Run: headless pygame with SDL's dummy video driver; simulated clock (each Clock.tick advances the game by its frame time, no real sleeping); random seed 0; keys injected as events and as key.get_pressed() state; mouse plan: one left click at the window centre at the start of phase 2, then a move to the lower-right quarter at the start of phase 3.
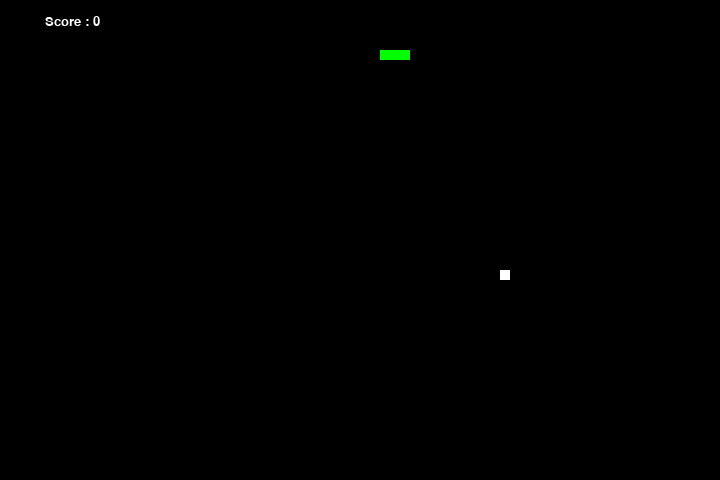
Frame 1 of 4 · flips 1–60 · no input
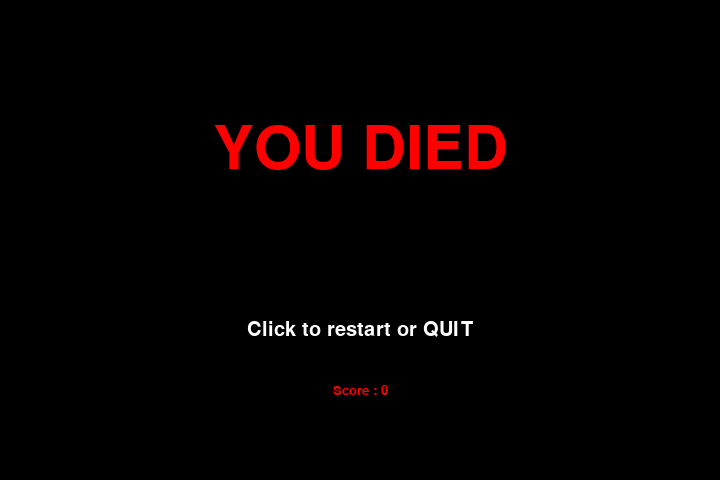
Frame 2 of 4 · flips 61–180 · clicked the window centre · tapped SPACE, RETURN · held RIGHT (→), D
Frame 3 of 4 · flips 181–300 · moved the mouse to the lower-right quarter · held DOWN (↓), S · screen unchanged from frame 2, image omitted
Frame 4 of 4 · flips 301–420 · held LEFT (←), A, UP (↑), W · screen unchanged from frame 3, image omitted

The pygame program that drew these frames:

import pygame
import sys
import time
import random
from pygame.locals import MOUSEBUTTONDOWN
from typing import List, Tuple

class Game:
    def __init__(self):
        pygame.init()
        self.FRAME_SIZE_X = 720
        self.FRAME_SIZE_Y = 480
        self.GAME_WINDOW = pygame.display.set_mode((self.FRAME_SIZE_X, self.FRAME_SIZE_Y))
        self.is_game_over = False
        self.snake_pos = [100, 50]
        self.snake_body = [[100, 50], [100 - 10, 50], [100 - (2 * 10), 50]]
        self.food_pos = [random.randrange(1, (self.FRAME_SIZE_X // 10)) * 10,
                         random.randrange(1, (self.FRAME_SIZE_Y // 10)) * 10]
        self.food_spawn = True
        self.direction = 'RIGHT'
        self.change_to = self.direction
        self.score = 0
        self.DIFFICULTY = 15
        self.GAME_OVER_FLAG = False
        self.BLACK = (0, 0, 0)
        self.GREEN = (0, 255, 0)
        self.WHITE = (255, 255, 255)
        self.RED = (255, 0, 0)
        self.FPS_CONTROLLER = pygame.time.Clock()
        self.RESTART_BUTTON_RECT = pygame.Rect(self.FRAME_SIZE_X / 4, self.FRAME_SIZE_Y / 1.5, 150, 50)
        self.QUIT_BUTTON_RECT = pygame.Rect(self.FRAME_SIZE_X / 2 + 20, self.FRAME_SIZE_Y / 1.5, 150, 50)

    def is_ended(self):
        return self.is_game_over

class EventManager:
    @staticmethod
    def handle_events(game):
        for event in pygame.event.get():
            if event.type == pygame.QUIT:
                pygame.quit()
                sys.exit()
            elif event.type == pygame.KEYDOWN:
                EventManager.handle_keydown(event, game)
            elif event.type == MOUSEBUTTONDOWN:
                EventManager.handle_mouse_click(event, game)

    @staticmethod
    def handle_keydown(event, game):
        if event.key == pygame.K_UP or event.key == ord('z'):
            game.change_to = 'UP'
        if event.key == pygame.K_DOWN or event.key == ord('s'):
            game.change_to = 'DOWN'
        if event.key == pygame.K_LEFT or event.key == ord('q'):
            game.change_to = 'LEFT'
        if event.key == pygame.K_RIGHT or event.key == ord('d'):
            game.change_to = 'RIGHT'
        if event.key == pygame.K_ESCAPE:
            pygame.event.post(pygame.event.Event(pygame.QUIT))

    @staticmethod
    def handle_mouse_click(event, game):
        if event.button == 1:
            if game.RESTART_BUTTON_RECT.collidepoint(event.pos):
                SnakeGameLogic.reset_game(game)
            elif game.QUIT_BUTTON_RECT.collidepoint(event.pos):
                pygame.quit()
                sys.exit()

class DisplayManager:
    @staticmethod
    def render(game, surface):
        if game.GAME_OVER_FLAG:
            DisplayManager.display_game_over(game, surface)
        else:
            SnakeGameLogic.update(game, game.FPS_CONTROLLER)
            DisplayManager.display_game(game, surface)
        pygame.display.flip()

    @staticmethod
    def display_game(game, surface):
        surface.fill(game.BLACK)
        for pos in game.snake_body:
            pygame.draw.rect(surface, game.GREEN, pygame.Rect(pos[0], pos[1], 10, 10))

        pygame.draw.rect(surface, game.WHITE, pygame.Rect(game.food_pos[0], game.food_pos[1], 10, 10))
        SnakeGameDisplay.show_score(game, 1, game.WHITE, 'consolas', 20)

    @staticmethod
    def display_game_over(game, surface):
        my_font = pygame.font.SysFont('times new roman', 90)
        game_over_surface = my_font.render('YOU DIED', True, game.RED)
        game_over_rect = game_over_surface.get_rect()
        game_over_rect.midtop = (game.FRAME_SIZE_X / 2, game.FRAME_SIZE_Y / 4)
        surface.fill(game.BLACK)
        surface.blit(game_over_surface, game_over_rect)
        SnakeGameDisplay.show_score(game, 0, game.RED, 'times new roman', 20)
        game_over_text_surface = pygame.font.SysFont('times new roman', 30).render('Click to restart or QUIT', True, game.WHITE)
        game_over_text_rect = game_over_text_surface.get_rect()
        game_over_text_rect.midtop = (game.FRAME_SIZE_X / 2, game.FRAME_SIZE_Y / 1.5)
        surface.blit(game_over_text_surface, game_over_text_rect)

class SnakeGameLogic:
    @staticmethod
    def update(game, clock):
        # Logique du jeu
        EventManager.handle_events(game)

        if not game.GAME_OVER_FLAG:
            if game.change_to == 'UP' and game.direction != 'DOWN':
                game.direction = 'UP'
            if game.change_to == 'DOWN' and game.direction != 'UP':
                game.direction = 'DOWN'
            if game.change_to == 'LEFT' and game.direction != 'RIGHT':
                game.direction = 'LEFT'
            if game.change_to == 'RIGHT' and game.direction != 'LEFT':
                game.direction = 'RIGHT'

        if game.direction == 'UP':
            game.snake_pos[1] -= 10
        if game.direction == 'DOWN':
            game.snake_pos[1] += 10
        if game.direction == 'LEFT':
            game.snake_pos[0] -= 10
        if game.direction == 'RIGHT':
            game.snake_pos[0] += 10

        game.snake_body.insert(0, list(game.snake_pos))
        if game.snake_pos[0] == game.food_pos[0] and game.snake_pos[1] == game.food_pos[1]:
            game.score += 1
            game.food_spawn = False
        else:
            game.snake_body.pop()

        if not game.food_spawn:
            game.food_pos = [random.randrange(1, (game.FRAME_SIZE_X // 10)) * 10,
                             random.randrange(1, (game.FRAME_SIZE_Y // 10)) * 10]
        game.food_spawn = True

        game.GAME_WINDOW.fill(game.BLACK)
        for pos in game.snake_body:
            pygame.draw.rect(game.GAME_WINDOW, game.GREEN, pygame.Rect(pos[0], pos[1], 10, 10))

        pygame.draw.rect(game.GAME_WINDOW, game.WHITE, pygame.Rect(game.food_pos[0], game.food_pos[1], 10, 10))

        if game.snake_pos[0] < 0 or game.snake_pos[0] > game.FRAME_SIZE_X-10:
            SnakeGameLogic.game_over(game)
        if game.snake_pos[1] < 0 or game.snake_pos[1] > game.FRAME_SIZE_Y-10:
            SnakeGameLogic.game_over(game)
        for block in game.snake_body[1:]:
            if game.snake_pos[0] == block[0] and game.snake_pos[1] == block[1]:
                SnakeGameLogic.game_over(game)

        SnakeGameDisplay.show_score(game, 1, game.WHITE, 'consolas', 20)
        pygame.display.update()
        clock.tick(game.DIFFICULTY)

    @staticmethod
    def game_over(game):
        game.GAME_OVER_FLAG = True

    @staticmethod
    def reset_game(game):
        game.GAME_OVER_FLAG = False
        game.snake_pos = [100, 50]
        game.snake_body = [[100, 50], [100 - 10, 50], [100 - (2 * 10), 50]]
        game.food_pos = [random.randrange(1, (game.FRAME_SIZE_X // 10)) * 10,
                         random.randrange(1, (game.FRAME_SIZE_Y // 10)) * 10]
        game.food_spawn = True
        game.direction = 'RIGHT'
        game.change_to = game.direction
        game.score = 0

class SnakeGameDisplay:
    @staticmethod
    def show_score(game, choice, color, font, size):
        score_font = pygame.font.SysFont(font, size)
        score_surface = score_font.render('Score : ' + str(game.score), True, color)
        score_rect = score_surface.get_rect()
        if choice == 1:
            score_rect.midtop = (game.FRAME_SIZE_X / 10, 15)
        else:
            score_rect.midtop = (game.FRAME_SIZE_X / 2, game.FRAME_SIZE_Y / 1.25)
        game.GAME_WINDOW.blit(score_surface, score_rect)

def main():
    game = Game()

    while not game.is_ended():
        EventManager.handle_events(game)
        DisplayManager.render(game, game.GAME_WINDOW)

    pygame.quit()
    sys.exit()

if __name__ == "__main__":
    main()
